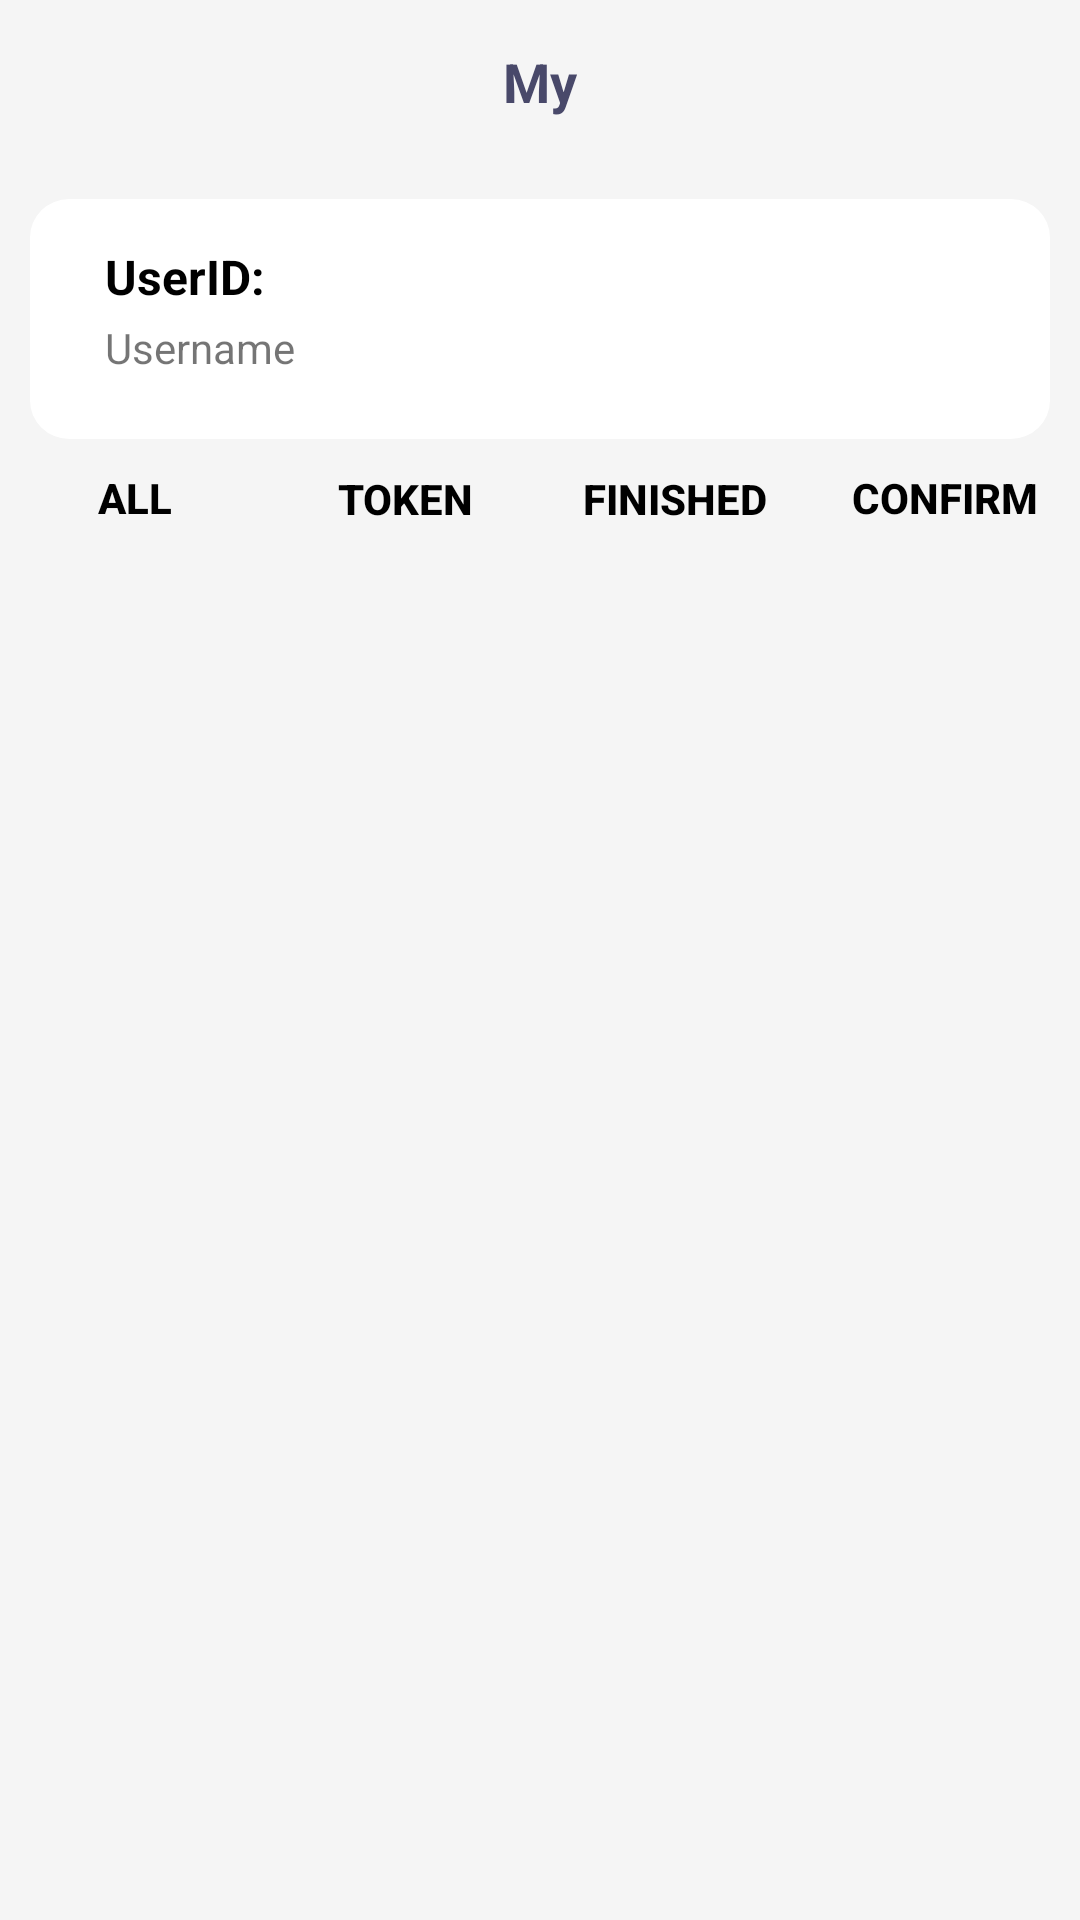

Layout XML and referenced resources for this Android screen:
<!-- AndroidManifest.xml: application theme AppTheme -->
<!-- res/layout/fragment_my.xml -->
<androidx.constraintlayout.widget.ConstraintLayout xmlns:android="http://schemas.android.com/apk/res/android"
    xmlns:tools="http://schemas.android.com/tools"
    android:layout_width="match_parent"
    android:layout_height="match_parent"
    xmlns:app="http://schemas.android.com/apk/res-auto"
    android:layout_marginBottom="60dp"
    android:background="#F5F5F5"

    tools:context="com.example.fragment.MyFragment">

    <RelativeLayout
        android:id="@+id/rela"
        android:layout_width="match_parent"
        android:layout_height="wrap_content"
        android:padding="10dp"
        app:layout_constraintBottom_toBottomOf="parent"
        app:layout_constraintEnd_toEndOf="parent"
        app:layout_constraintHorizontal_bias="0.0"
        app:layout_constraintStart_toStartOf="parent"
        app:layout_constraintTop_toTopOf="parent"
        app:layout_constraintVertical_bias="0.0">

        <TextView
            android:layout_width="wrap_content"
            android:layout_height="wrap_content"
            android:layout_centerInParent="true"
            android:padding="5dp"
            android:text="My"
            android:textColor="@color/text_main"
            android:textSize="18sp"
            android:textStyle="bold" />

        <TextView
            android:id="@+id/tv_renew"
            android:layout_width="wrap_content"
            android:layout_height="wrap_content"
            android:background="@drawable/renew"
            android:layout_marginTop="8dp"

            android:layout_marginStart="350dp"
            />

    </RelativeLayout>

    <View
        android:id="@+id/v1"
        android:layout_width="match_parent"
        android:layout_height="2dp"
        app:layout_constraintTop_toBottomOf="@id/rela"
        android:background="#f5f5f5" />

    <androidx.constraintlayout.widget.ConstraintLayout
        android:id="@+id/cst"
        android:padding="10dp"
        android:layout_width="match_parent"
        android:layout_height="80dp"
        android:background="@drawable/bk5"

        android:layout_margin="10dp"
        app:layout_constraintTop_toBottomOf="@id/v1">
        <TextView
            android:id="@+id/tv_id"
            app:layout_constraintTop_toTopOf="parent"
            app:layout_constraintStart_toStartOf="parent"
            android:text="UserID:"
            android:textColor="@color/black"
            android:textStyle="bold"
            android:textSize="16dp"
            android:layout_marginTop="5dp"
            android:layout_marginStart="15dp"
            android:layout_width="wrap_content"
            android:layout_height="wrap_content"/>

        <TextView
            android:id="@+id/userID"
            app:layout_constraintTop_toTopOf="@id/tv_id"
            app:layout_constraintStart_toStartOf="parent"
            android:text="Username"
            android:textSize="14dp"
            android:layout_marginTop="25dp"
            android:layout_marginStart="15dp"
            android:layout_width="wrap_content"
            android:layout_height="wrap_content"/>

    </androidx.constraintlayout.widget.ConstraintLayout>


    <LinearLayout
        android:id="@+id/ll"
        android:layout_width="match_parent"
        app:layout_constraintTop_toBottomOf="@id/cst"
        android:orientation="horizontal"
        android:layout_height="40dp">

        <TextView
            android:id="@+id/pub_all"
            android:text="All Order"
            android:gravity="center"
            android:textColor="@color/black"
            android:textSize="14dp"
            android:textStyle="bold"
            android:layout_width="0dp"
            android:layout_height="match_parent"
            style="@style/Widget.AppCompat.Button.Borderless"
            android:layout_weight="1"/>

        <TextView
            android:id="@+id/pub2"
            android:text="Token"
            android:gravity="center"
            android:textColor="@color/black"
            android:textSize="14dp"
            android:textStyle="bold"
            android:layout_width="0dp"
            android:layout_height="match_parent"
            style="@style/Widget.AppCompat.Button.Borderless"
            android:layout_weight="1"/>
        <TextView
            android:id="@+id/pub3"
            android:text="Finished"
            android:gravity="center"
            android:textColor="@color/black"
            android:textSize="14dp"
            android:textStyle="bold"
            android:layout_width="0dp"
            android:layout_height="match_parent"
            style="@style/Widget.AppCompat.Button.Borderless"
            android:layout_weight="1"/>
        <TextView
            android:id="@+id/pub4"
            android:text="Confirmed"
            android:gravity="center"
            android:textColor="@color/black"
            android:textSize="14dp"
            android:textStyle="bold"
            android:layout_width="0dp"
            android:layout_height="match_parent"
            style="@style/Widget.AppCompat.Button.Borderless"
            android:layout_weight="1"/>
    </LinearLayout>

    <androidx.recyclerview.widget.RecyclerView
        android:id="@+id/rec1"
        android:layout_marginTop="187dp"
        android:layout_width="match_parent"
        android:layout_height="match_parent"
        app:layout_constraintTop_toBottomOf="@+id/ll" />



</androidx.constraintlayout.widget.ConstraintLayout>
<!-- resources referenced by this layout -->
<resources>
  <color name="black">#FF000000</color>
  <color name="text_main">#49496a</color>
  <!-- drawable bk5 (drawable) -->
  <vector xmlns:android="http://schemas.android.com/apk/res/android"
      android:width="390dp"
      android:height="94dp"
      android:viewportWidth="390"
      android:viewportHeight="94">
    <path
        android:pathData="M15,0L375,0A15,15 0,0 1,390 15L390,79A15,15 0,0 1,375 94L15,94A15,15 0,0 1,0 79L0,15A15,15 0,0 1,15 0z"
        android:fillColor="#ffffff"/>
  </vector>
  <!-- drawable renew (drawable) -->
  <vector xmlns:android="http://schemas.android.com/apk/res/android"
      android:width="20dp"
      android:height="20dp"
      android:viewportWidth="1024"
      android:viewportHeight="1024">
    <path
        android:fillColor="#FF000000"
        android:pathData="M684,403.5q-17.4,-8.2 -15.9,-22t11.8,-22q3.1,-2 20,-15.9t41.5,-33.3q-43,-49.2 -102.4,-77.3t-129,-28.2q-64.5,0 -120.8,24.1t-98.3,66 -66,98.3 -24.1,120.8q0,63.5 24.1,119.8t66,98.3 98.3,66 120.8,24.1q53.2,0 100.9,-16.9t87,-47.6 67.6,-72.2 41.5,-90.6q7.2,-23.6 26.6,-38.9t46.1,-15.4q31.7,0 53.8,22.5t22,53.2q0,14.3 -5.1,27.6 -21.5,71.7 -63.5,132.1t-99.8,103.9 -128.5,68.1 -148.5,24.6q-95.2,0 -179.2,-35.8t-145.9,-98.3 -98.3,-145.9 -36.4,-178.7 36.4,-179.2 98.3,-145.9 145.9,-98.3 179.2,-36.4q105.5,0 195.6,43.5t153.6,118.3q23.6,-17.4 39.4,-30.2t20,-15.9q6.1,-5.1 13.3,-7.7t13.3,0 10.8,10.8 6.7,24.6q1,9.2 2,31.2t2,51.2 1,60.4 -1,58.9q-1,34.8 -16.4,50.2 -8.2,8.2 -24.6,9.2t-34.8,-3.1q-27.6,-6.1 -60.9,-13.3t-63.5,-14.8 -53.2,-14.3 -29.2,-9.7z"/>
  </vector>
  <style name="AppTheme" parent="Theme.MaterialComponents.DayNight.NoActionBar">
          
          <item name="colorPrimary">#4E8397</item>
          <item name="colorPrimaryVariant">@color/purple_700</item>
          <item name="colorOnPrimary">@color/white</item>
          
          <item name="colorSecondary">@color/teal_200</item>
          <item name="colorSecondaryVariant">@color/teal_700</item>
          <item name="colorOnSecondary">@color/black</item>
          
          <item name="android:statusBarColor" tools:targetApi="l">?attr/colorPrimaryVariant</item>
          
      </style>
  <color name="purple_700">#FF3700B3</color>
  <color name="white">#FFFFFFFF</color>
  <color name="teal_200">#FF03DAC5</color>
  <color name="teal_700">#FF018786</color>
</resources>
